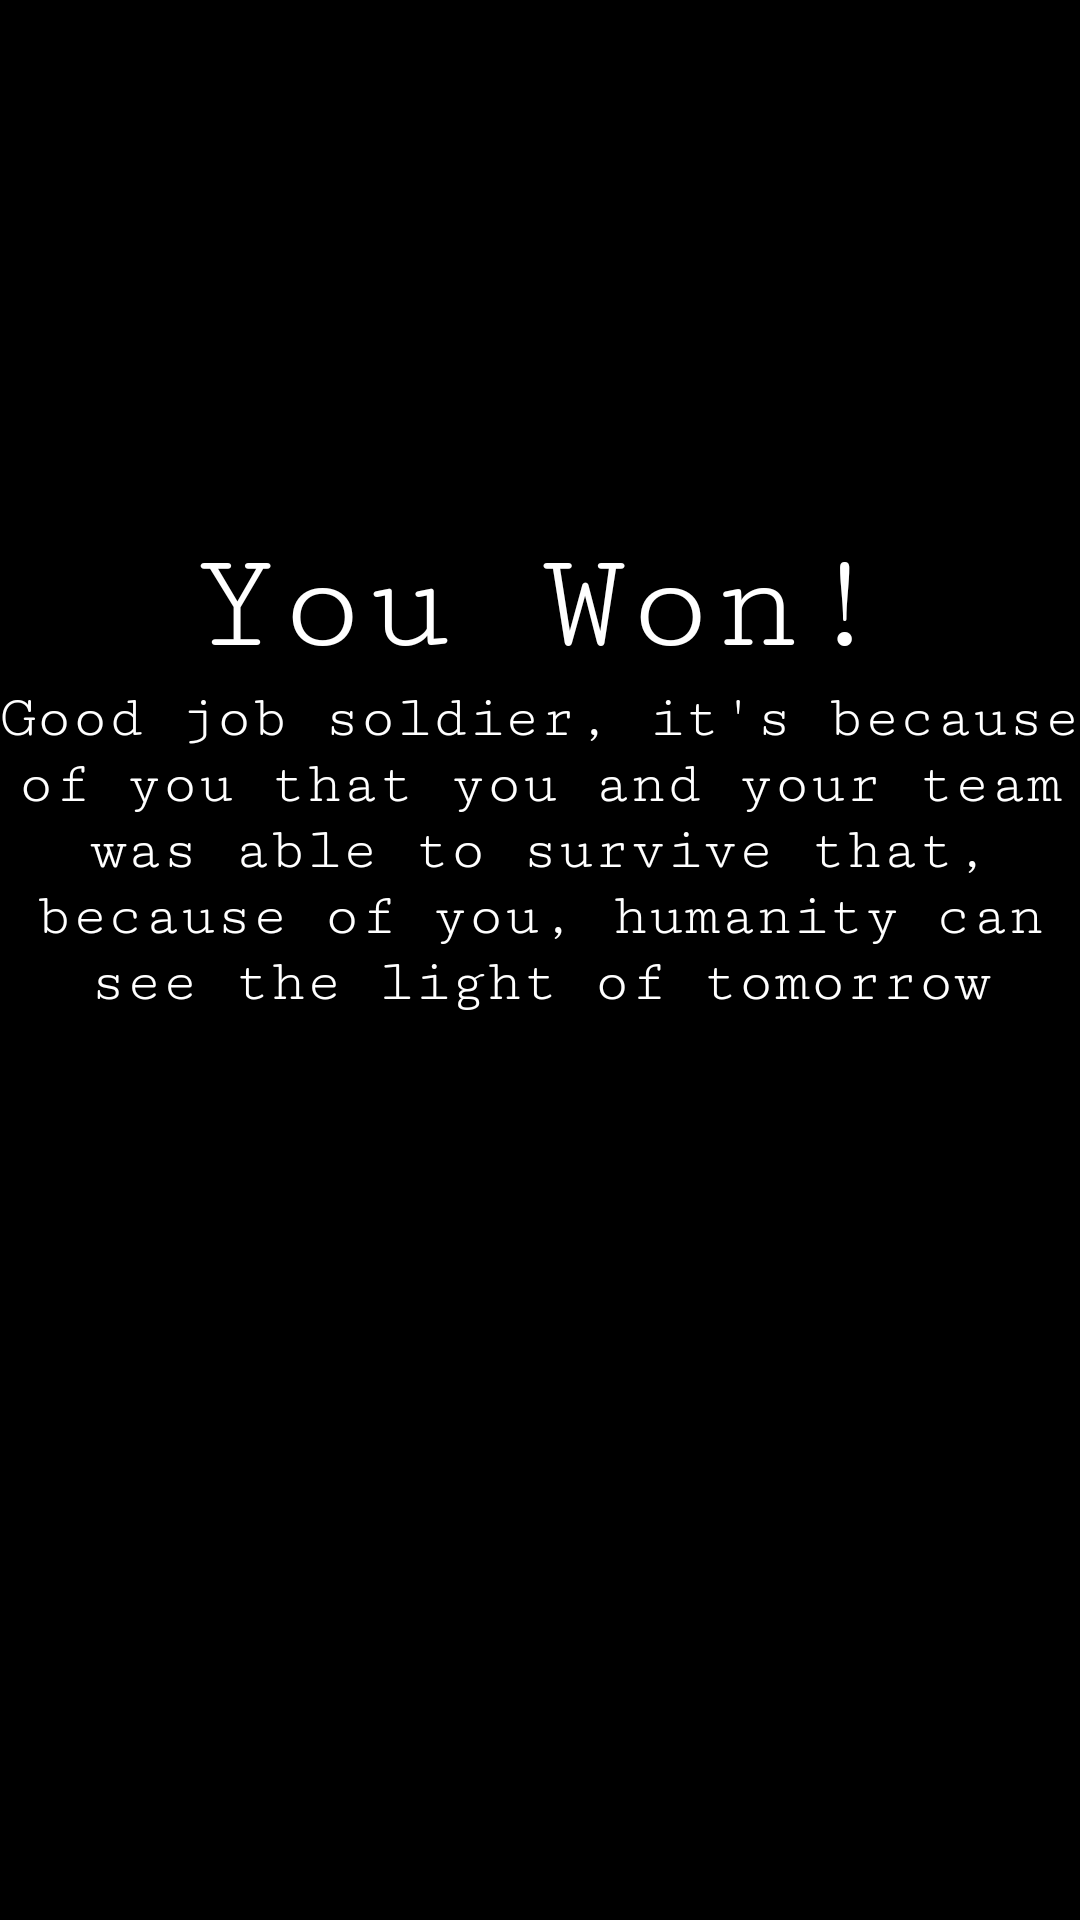

Android layout source for this screen:
<!-- AndroidManifest.xml: application theme Theme.CalculatorProjectV2 -->
<!-- res/layout/activity_winning_screen.xml -->
<?xml version="1.0" encoding="utf-8"?>
<RelativeLayout xmlns:android="http://schemas.android.com/apk/res/android"
    xmlns:app="http://schemas.android.com/apk/res-auto"
    xmlns:tools="http://schemas.android.com/tools"
    android:layout_width="match_parent"
    android:layout_height="match_parent"
    android:background="@color/black"
    tools:context=".WinningScreen">

    <TextView
        android:id="@+id/winnerLabel"
        android:layout_width="wrap_content"
        android:layout_height="wrap_content"
        android:text="You Won!"
        android:textColor="@color/white"
        android:textSize="48sp"
        android:fontFamily="serif-monospace"
        android:layout_centerHorizontal="true"
        android:layout_marginTop="175dp"/>

    <TextView
        android:id="@+id/descLabel"
        android:layout_width="wrap_content"
        android:layout_height="wrap_content"
        android:text="Good job soldier, it's because of you that you and your team was able to survive that, because of you, humanity can see the light of tomorrow"
        android:gravity="center_horizontal"
        android:textColor="@color/white"
        android:fontFamily="serif-monospace"
        android:textSize="20sp"
        android:layout_below="@id/winnerLabel"/>

    <Button
        android:id="@+id/startOverButton"
        android:layout_width="wrap_content"
        android:layout_height="wrap_content"
        android:layout_below="@id/winnerLabel"
        android:layout_centerHorizontal="true"
        android:layout_marginTop="200dp"
        android:background="@drawable/main_custom_button"
        android:minWidth="200dp"
        android:text="Return to Menu"
        android:textAllCaps="false"
        android:textSize="30sp" />

</RelativeLayout>
<!-- resources referenced by this layout -->
<resources>
  <style name="Theme.CalculatorProjectV2" parent="Theme.AppCompat.Light.NoActionBar">
          
          <item name="colorPrimary">@color/purple_500</item>
          <item name="colorPrimaryVariant">@color/purple_700</item>
          <item name="colorOnPrimary">@color/white</item>
          
          <item name="colorSecondary">@color/teal_200</item>
          <item name="colorSecondaryVariant">@color/teal_700</item>
          <item name="colorOnSecondary">@color/black</item>
          
          <item name="android:statusBarColor" tools:targetApi="l">?attr/colorPrimaryVariant</item>
          
      </style>
  <!-- not gathered from this repository: default colours our renderer supplied (Android Studio template values) -->
  <color name="purple_500">#FF6200EE</color>
  <color name="purple_700">#FF3700B3</color>
  <color name="teal_200">#FF03DAC5</color>
  <color name="teal_700">#FF018786</color>
  <color name="black">#FF000000</color>
  <color name="white">#FFFFFFFF</color>
</resources>
